Labelled photos from "dataset", an image-classification folder in SCHAB2210/Distributed_Multimodal_Spectrometer-Camera_Fusion_based_Autonomous_Robotic_Textile_Sorting_Facility. The possible labels are: cotton white, cotton black, cotton other color, polyester white, polyester black, polyester other color.

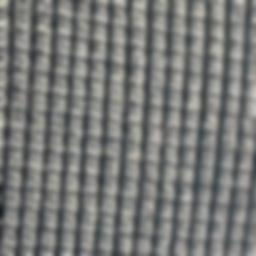
Label: polyester black

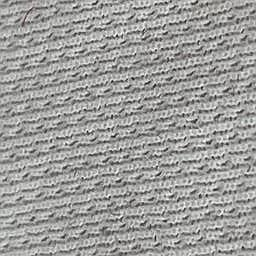
Label: polyester white

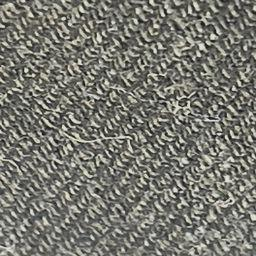
Label: cotton black

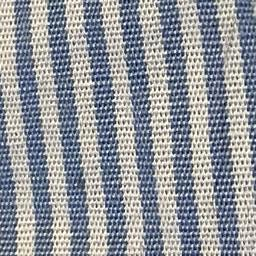
Label: cotton other color

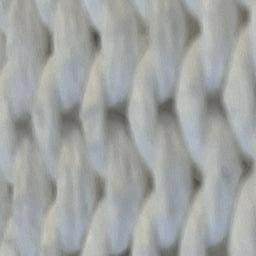
Label: cotton white

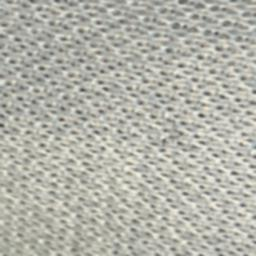
Label: polyester other color
